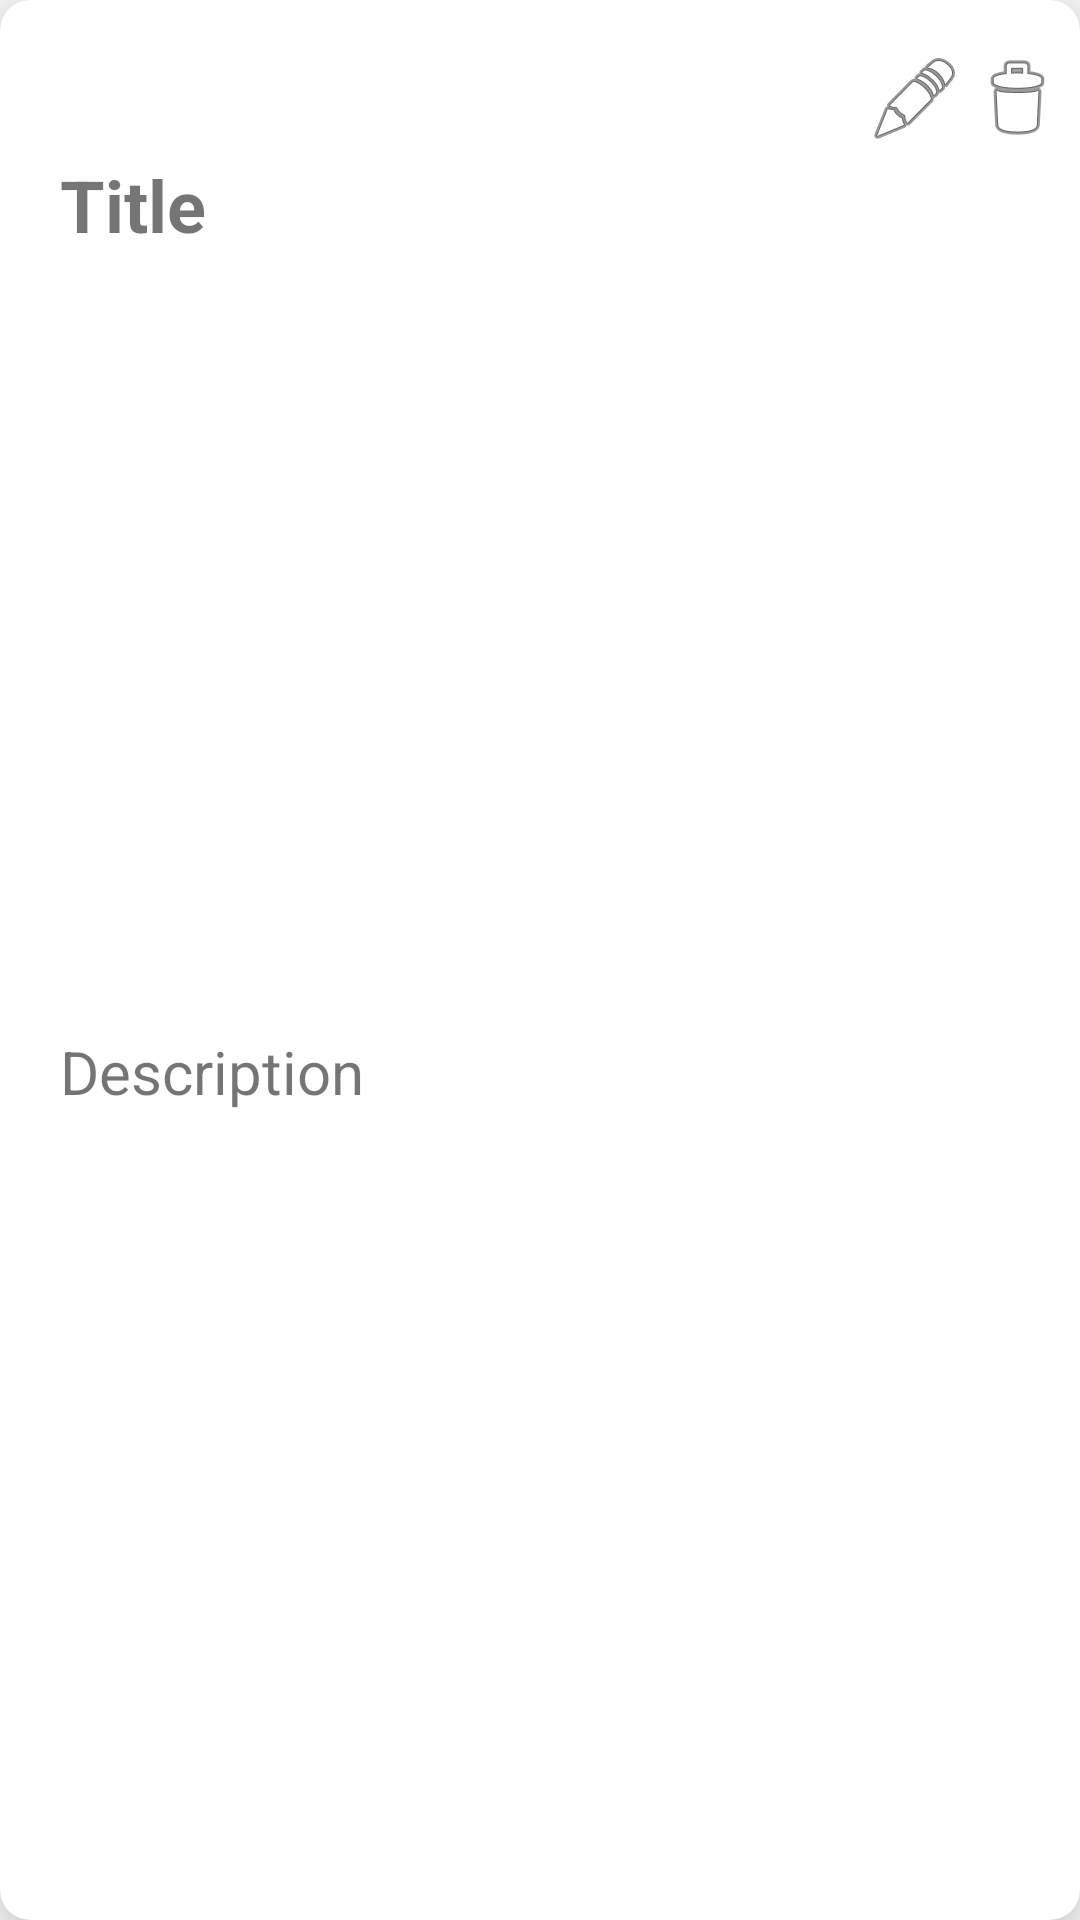

Reconstruct the res/layout file that produces this screen, plus the resources it refers to.
<!-- AndroidManifest.xml: application theme Theme.FirestoreDatabase -->
<!-- res/layout/lits_item.xml -->
<?xml version="1.0" encoding="utf-8"?>
<androidx.cardview.widget.CardView xmlns:android="http://schemas.android.com/apk/res/android"
    xmlns:tools="http://schemas.android.com/tools"
    android:layout_width="match_parent"
    android:layout_height="wrap_content"
    xmlns:app="http://schemas.android.com/apk/res-auto"
    android:layout_marginTop="15dp"
    android:layout_marginStart="10dp"
    android:layout_marginEnd="10dp"
    android:layout_marginBottom="5dp"
    app:cardElevation="15dp"
    app:cardCornerRadius="10dp">



    <androidx.constraintlayout.widget.ConstraintLayout
        android:layout_width="match_parent"
        android:layout_height="match_parent"
        android:layout_margin="10dp">




        <ImageButton
            android:id="@+id/editBtn"
            android:layout_width="30dp"
            android:layout_height="30dp"
            android:layout_marginStart="280dp"
            android:layout_marginTop="8dp"
            android:backgroundTint="@color/white"
            android:src="@android:drawable/ic_menu_edit"
            app:layout_constraintStart_toStartOf="parent"
            app:layout_constraintTop_toTopOf="parent" />

        <ImageButton
            android:id="@+id/deleteBtn"
            android:layout_width="30dp"
            android:layout_height="30dp"
            android:layout_marginStart="4dp"
            android:backgroundTint="@color/white"
            android:src="@android:drawable/ic_menu_delete"
            app:layout_constraintBottom_toBottomOf="@+id/editBtn"
            app:layout_constraintEnd_toEndOf="parent"
            app:layout_constraintHorizontal_bias="0.0"
            app:layout_constraintStart_toEndOf="@id/editBtn"
            app:layout_constraintTop_toTopOf="@+id/editBtn"
            app:layout_constraintVertical_bias="0.0" />

        <TextView
            android:id="@+id/titleTxt"
            android:layout_width="match_parent"
            android:layout_height="wrap_content"
            android:layout_marginTop="4dp"
            android:layout_marginStart="10dp"
            android:layout_marginEnd="10dp"
            android:text="Title"
            android:textSize="24sp"
            android:textStyle="bold"
            app:layout_constraintEnd_toEndOf="parent"
            app:layout_constraintHorizontal_bias="0.2"
            app:layout_constraintStart_toStartOf="parent"
            app:layout_constraintTop_toBottomOf="@+id/editBtn" />

        <TextView
            android:id="@+id/desTxt"
            android:layout_width="match_parent"
            android:layout_height="wrap_content"
            android:text="Description"
            android:layout_marginStart="10dp"
            android:layout_marginEnd="10dp"
            android:textSize="20sp"
            app:layout_constraintBottom_toBottomOf="parent"
            app:layout_constraintEnd_toEndOf="parent"
            app:layout_constraintStart_toStartOf="parent"
            app:layout_constraintTop_toBottomOf="@id/titleTxt" />

    </androidx.constraintlayout.widget.ConstraintLayout>


</androidx.cardview.widget.CardView>
<!-- resources referenced by this layout -->
<resources>
  <style name="Theme.FirestoreDatabase" parent="Base.Theme.FirestoreDatabase" />
  <style name="Base.Theme.FirestoreDatabase" parent="Theme.MaterialComponents.DayNight.DarkActionBar">
          
          
      </style>
  <!-- not gathered from this repository: default colours our renderer supplied (Android Studio template values) -->
  <color name="white">#FFFFFFFF</color>
</resources>
